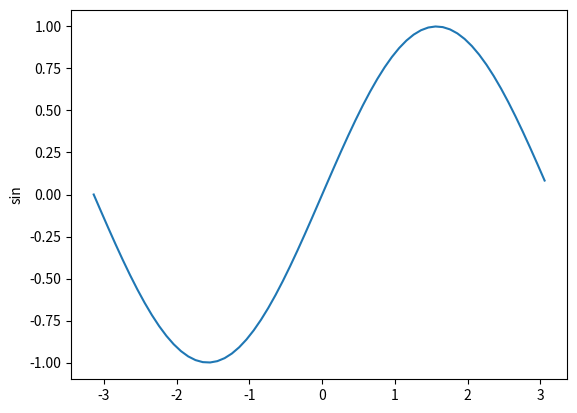

The matplotlib source for this figure:
import numpy as np
import matplotlib.pyplot as plt

dane = np.arange(-np.pi , np.pi , 0.1)
plt.plot(dane, np.sin(dane))
plt.ylabel("sin")
plt.show()